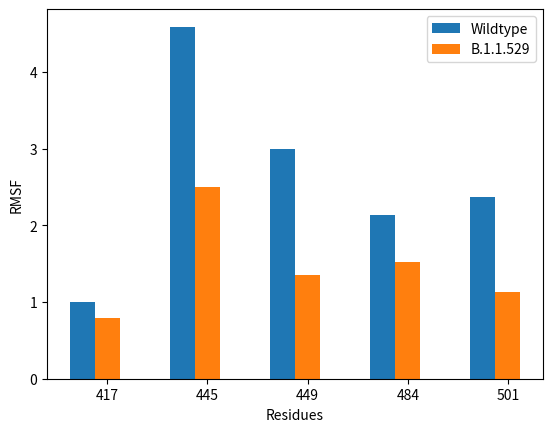

Write the Python code that produced this figure.
import pandas as pd
import matplotlib.pyplot as plt
import numpy as np


residues = ["417","445", "449","484","501"]
flex_wild = [0.994, 4.588, 2.988, 2.130,2.373]
flex_omikron = [0.797, 2.503, 1.354, 1.523, 1.134]

fig, ax = plt.subplots()

bar_width = 0.25
x1_positions = np.arange(0.375, len(residues), 1)
x2_positions = np.arange(0.375, len(residues), 1)
x3_positions = [x + bar_width for x in x2_positions]

ax.bar(x2_positions, flex_wild, width=bar_width, label='Wildtype')
ax.bar(x3_positions, flex_omikron, width=bar_width, label='B.1.1.529')
ax.set_xticks([x + bar_width for x in x1_positions])
ax.set_xticklabels(residues)
plt.legend()
plt.xlabel("Residues")
plt.ylabel("RMSF")
